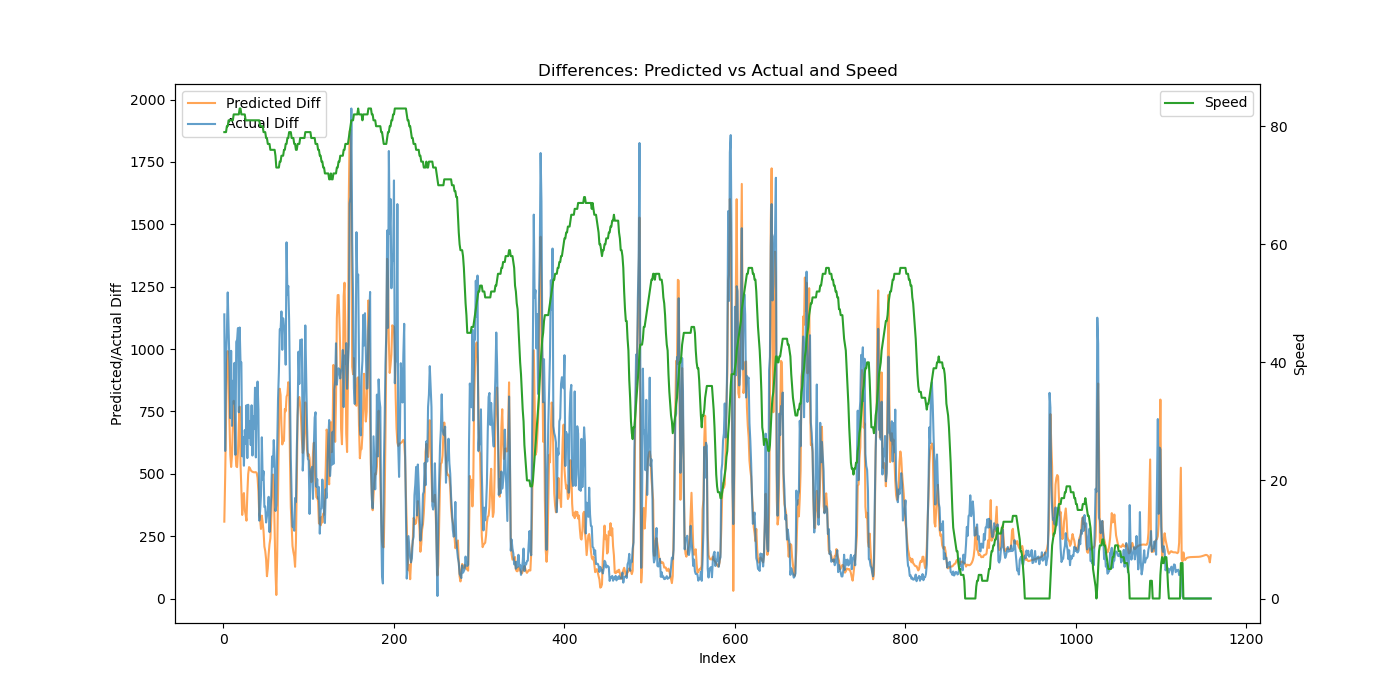

Values plotted in this chart, from the file beside it:
Speed, Actual, Predicted, Predicted_Diff, Actual_Diff
79, 1460, 440.9, 308.1, 1139
79, 2051, 927.8, 486.9, 591.4
79, 3003, 1640, 711.8, 952.0
80, 4070, 2584, 944, 1066
80, 5297, 3575, 991.7, 1227
81, 6389, 4499, 923.8, 1092
81, 7332, 5212, 712.9, 942.2
81, 8054, 5789, 576.7, 723
81, 9047, 6316, 527.3, 992.7
81, 9739, 6888, 572.1, 692.1
81, 10612, 7580, 691.8, 872.8
82, 11394, 8373, 792.6, 782.3
82, 12339, 9097, 724.5, 944.7
82, 12915, 9697, 599.6, 576.1
82, 13944, 10227, 530, 1029
82, 14981, 10753, 526.7, 1037
82, 16065, 11339, 585.4, 1084
82, 16812, 12034, 695.4, 746.6
83, 17898, 12803, 769.1, 1086
83, 18844, 13343, 539.9, 946
82, 19791, 13780, 436.5, 947.0
82, 20361, 14115, 335, 570.0
82, 21008, 14519, 404.6, 646.8
82, 21540, 14942, 422.6, 532.2
82, 22215, 15296, 353.6, 675.0
81, 22835, 15632, 336.7, 619.8
81, 23610, 15944, 312, 774.8
81, 24172, 16365, 421, 562.9
81, 24949, 16864, 498.5, 776.7
81, 25594, 17390, 526.8, 644.6
81, 26305, 17913, 522.9, 711.7
81, 26920, 18428, 514.5, 615.0
81, 27695, 18938, 510.1, 774.7
81, 28268, 19446, 508.1, 573.1
81, 29000, 19953, 506.7, 731.4
81, 29680, 20459, 505.8, 680.5
81, 30525, 20965, 506, 845.1
81, 31091, 21471, 506.5, 565.6
81, 31857, 21974, 502.9, 766.6
81, 32727, 22458, 483.8, 869.6
81, 33483, 22887, 429.4, 755.9
81, 33795, 23222, 334.7, 312.2
80, 34146, 23540, 318.1, 350.5
80, 34560, 23819, 278.9, 414.6
80, 35206, 24151, 332.1, 646.2
80, 35681, 24455, 303.9, 475.1
79, 36192, 24726, 270.9, 510.3
79, 36558, 24934, 208.5, 366.6
79, 36927, 25125, 190.5, 368.7
78, 37232, 25282, 157.6, 304.7
78, 37562, 25372, 89.38, 330.3
77, 37913, 25493, 121.1, 350.9
77, 38320, 25670, 177.4, 407.7
77, 38587, 25887, 217.1, 266.2
76, 38931, 26128, 240.6, 344.2
76, 39337, 26439, 310.8, 406.5
76, 39907, 26876, 437.3, 569.4
76, 40435, 27373, 497, 528.4
76, 41070, 27824, 450.8, 634.9
76, 41625, 28112, 288.6, 554.7
... 1,098 more rows
